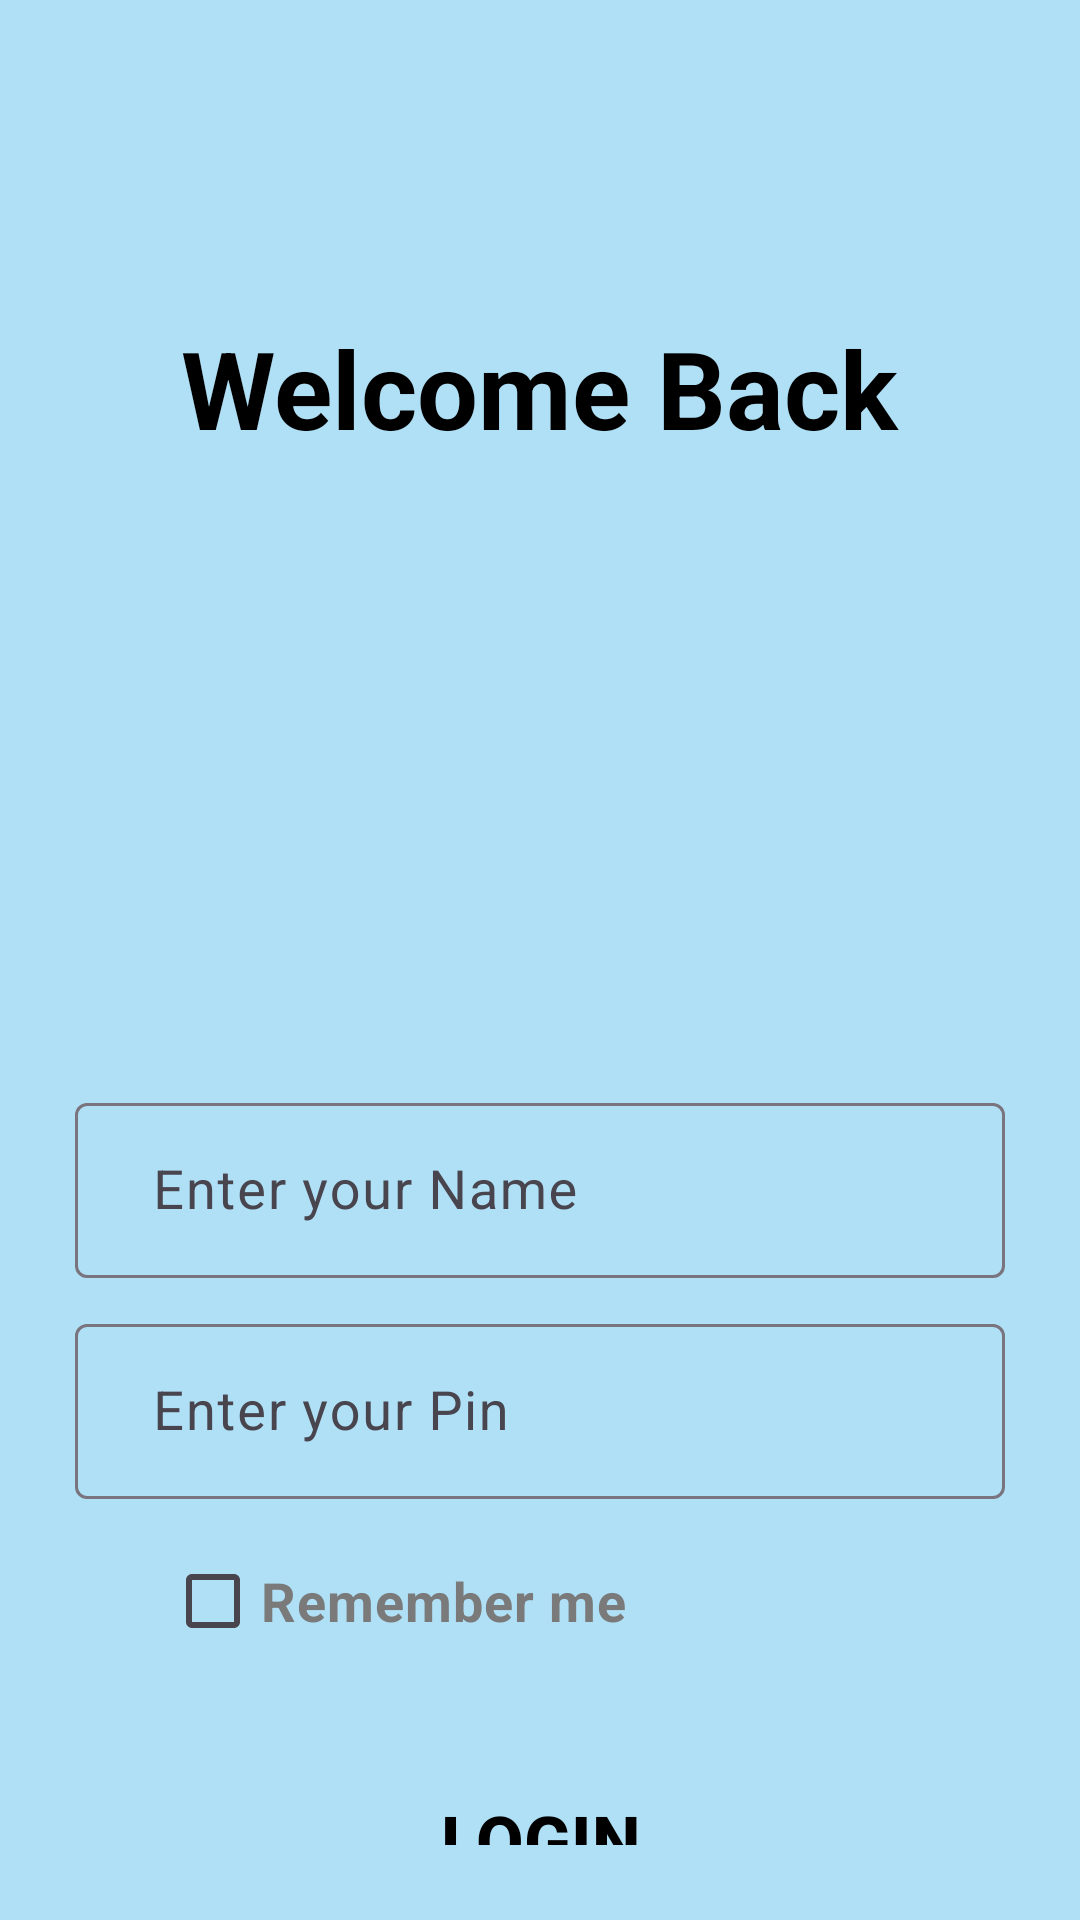

Reconstruct the res/layout file that produces this screen, plus the resources it refers to.
<!-- AndroidManifest.xml: application theme Theme.Talkback -->
<!-- res/layout/activity_login.xml -->
<?xml version="1.0" encoding="utf-8"?>
<LinearLayout xmlns:android="http://schemas.android.com/apk/res/android"
    xmlns:app="http://schemas.android.com/apk/res-auto"
    xmlns:tools="http://schemas.android.com/tools"
    android:layout_width="match_parent"
    android:layout_height="match_parent"
    android:background="#B0E0F6"
    android:gravity="center_horizontal"
    android:orientation="vertical"
    android:padding="25dp"
    tools:context=".LoginActivity">

    <TextView
        android:id="@+id/textview_welcome"
        android:layout_width="wrap_content"
        android:layout_height="wrap_content"
        android:layout_marginTop="80dp"
        android:text="Welcome Back"
        android:textColor="@color/black"
        android:textSize="36sp"
        android:textStyle="bold" />

    <ImageView
        android:layout_width="199dp"
        android:layout_height="149dp"
        android:layout_marginTop="35dp"
        android:src="@drawable/logo" />

    <com.google.android.material.textfield.TextInputLayout
        style="@style/Widget.Material3.TextInputLayout.OutlinedBox"
        android:layout_width="match_parent"
        android:layout_height="wrap_content"
        android:layout_marginTop="15dp"
        android:paddingTop="10dp">

        <com.google.android.material.textfield.TextInputEditText
            android:id="@+id/textview_name"
            android:layout_width="match_parent"
            android:layout_height="wrap_content"
            android:background="@drawable/rounded_edittext_background"
            android:contentDescription="UDID"
            android:hint="  Enter your Name"
            android:textColorHint="@color/grey"
            android:textSize="18sp" />

    </com.google.android.material.textfield.TextInputLayout>

    <com.google.android.material.textfield.TextInputLayout
        style="@style/Widget.Material3.TextInputLayout.OutlinedBox"
        android:layout_width="match_parent"
        android:layout_height="wrap_content"
        android:paddingTop="10dp">

        <com.google.android.material.textfield.TextInputEditText
            android:id="@+id/textview_pin"
            android:layout_width="match_parent"
            android:layout_height="wrap_content"
            android:background="@drawable/rounded_edittext_background"
            android:contentDescription="UDID"
            android:hint="  Enter your Pin"
            android:textColorHint="@color/grey"
            android:textSize="18sp"
            app:passwordToggleEnabled="true" />

    </com.google.android.material.textfield.TextInputLayout>


    <CheckBox
        android:layout_width="wrap_content"
        android:layout_height="wrap_content"
        android:layout_gravity="start"
        android:layout_marginLeft="30dp"
        android:layout_marginTop="10dp"
        android:text="Remember me"
        android:textColor="@color/grey"
        android:textSize="18dp"
        android:textStyle="bold" />

    <Button
        android:id="@+id/button_login"
        style="@style/WhiteButtonStyle"
        android:layout_width="310dp"
        android:layout_height="wrap_content"
        android:layout_gravity="center_horizontal"
        android:layout_marginStart="12dp"
        android:layout_marginTop="40dp"
        android:layout_marginEnd="12dp"
        android:background="@drawable/rounded_edittext_background"
        android:contentDescription="Login"
        android:text="Login"
        android:textSize="23sp"
        android:textStyle="bold"
        app:backgroundTint="@android:color/white" />

    <LinearLayout
        android:layout_width="match_parent"
        android:layout_height="wrap_content"
        android:layout_marginTop="10dp"
        android:gravity="center"
        android:orientation="horizontal">

        <TextView
            android:id="@+id/textview_noAccount"
            android:layout_width="wrap_content"
            android:layout_height="wrap_content"
            android:text="Dont have an account?"
            android:textColor="@color/black"
            android:textSize="16sp" />

        <TextView
            android:id="@+id/textview_clickable"
            android:layout_width="wrap_content"
            android:layout_height="wrap_content"
            android:layout_gravity="center"
            android:layout_marginStart="10dp"
            android:clickable="true"
            android:focusable="true"
            android:text="Sign up"
            android:textColor="@color/purple"
            android:textSize="16sp"
            android:textStyle="bold" />
    </LinearLayout>

</LinearLayout>
<!-- resources referenced by this layout -->
<resources>
  <color name="black">#FF000000</color>
  <color name="grey">#7A7A7A</color>
  <color name="purple">#AB47BC</color>
  <style name="WhiteButtonStyle" parent="Widget.AppCompat.Button">
          <item name="android:background">@android:color/white</item>
          <item name="android:textColor">#000000</item> 
      </style>
  <style name="Theme.Talkback" parent="Base.Theme.Talkback" />
  <style name="Base.Theme.Talkback" parent="Theme.Material3.DayNight.NoActionBar">
          
          
      </style>
</resources>
